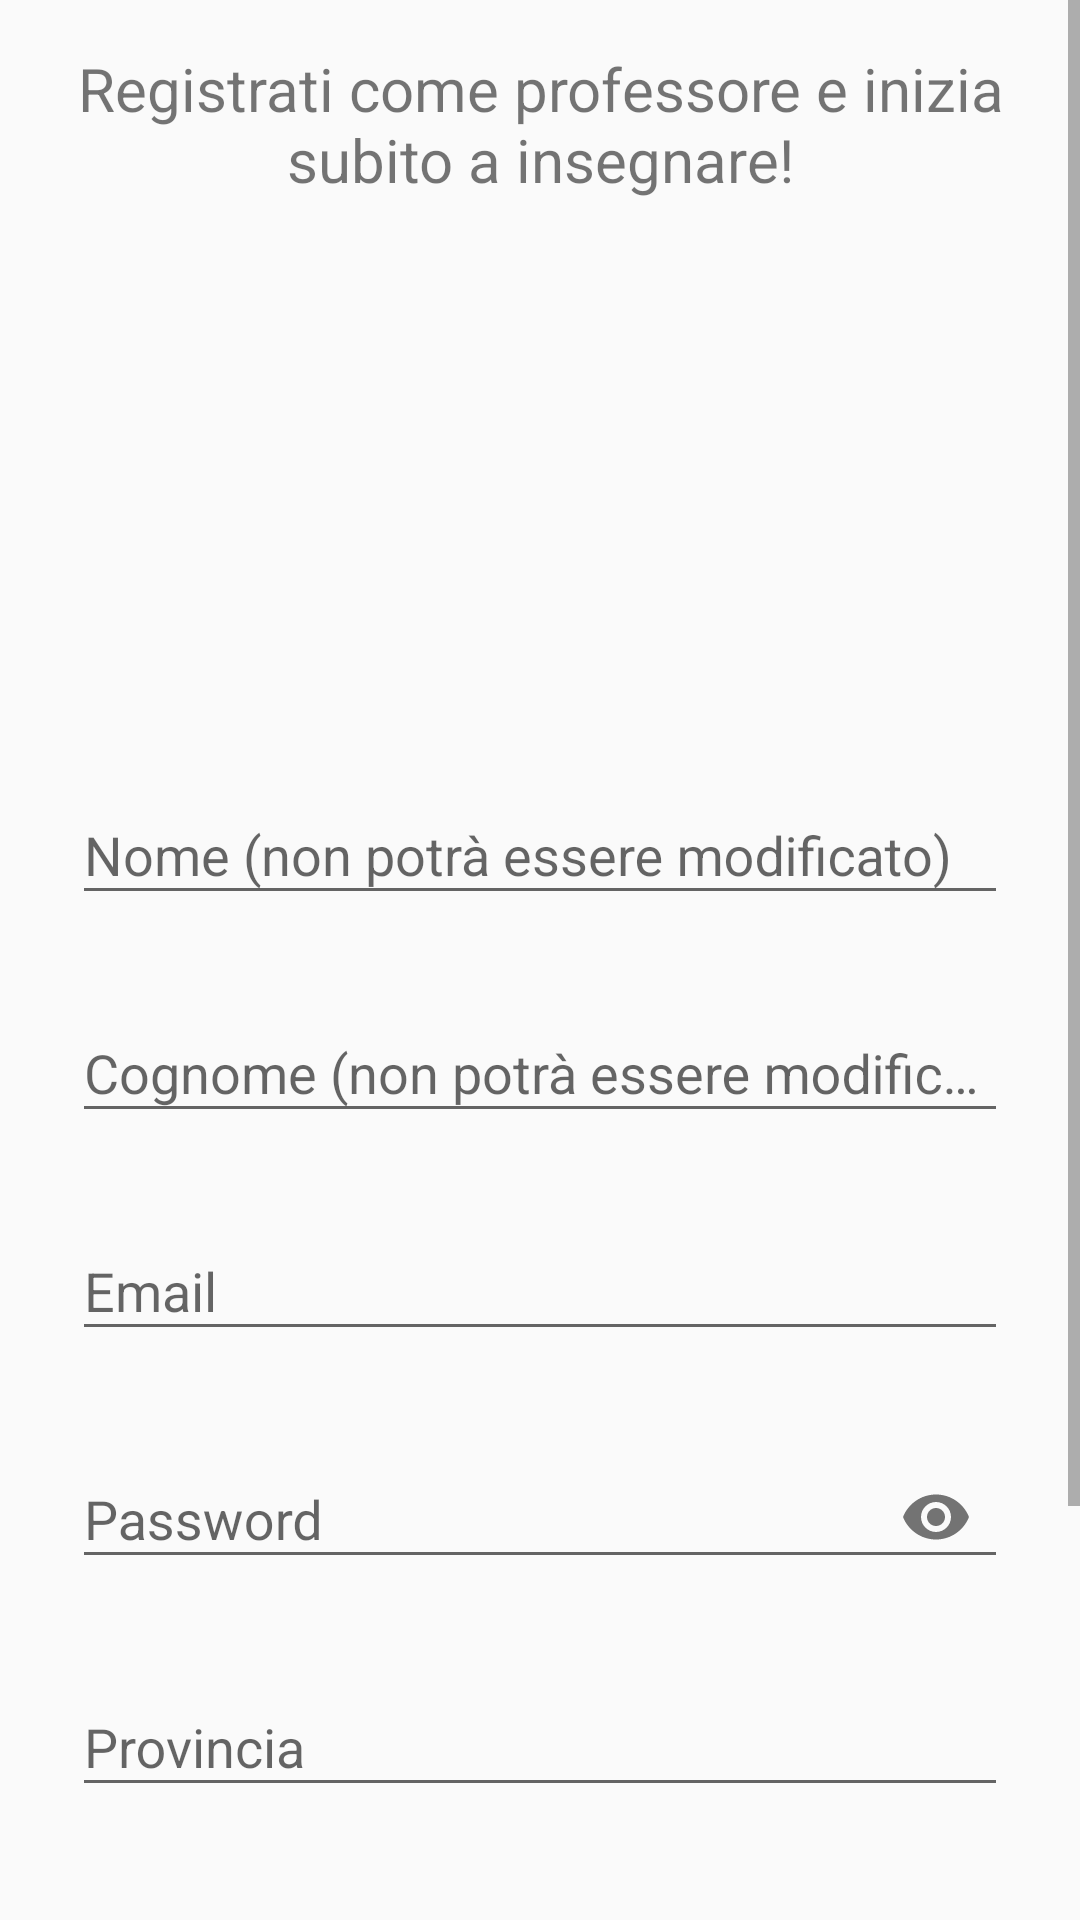

Here is an Android app screen rendered from its layout file. Give the layout XML and the strings, colors and styles it references.
<!-- AndroidManifest.xml: application theme AppTheme -->
<!-- res/layout/fragment_registration.xml -->
<?xml version="1.0" encoding="utf-8"?>
<ScrollView xmlns:android="http://schemas.android.com/apk/res/android"
    xmlns:app="http://schemas.android.com/apk/res-auto"
    android:layout_width="match_parent"
    android:layout_height="match_parent">

    <LinearLayout
        android:layout_width="match_parent"
        android:layout_height="wrap_content"
        android:orientation="vertical">

        <TextView
            android:layout_width="match_parent"
            android:layout_height="wrap_content"
            android:gravity="center"
            android:padding="16dp"
            android:text="@string/fragment_registration_title"
            android:textSize="20sp" />

        <ImageView
            android:layout_width="wrap_content"
            android:layout_height="170dp"
            android:src="@drawable/teacher_icon"
            android:contentDescription="@string/teacher_icon" />

        <com.google.android.material.textfield.TextInputLayout
            android:id="@+id/text_input_name"
            android:layout_width="match_parent"
            android:layout_height="wrap_content"
            android:paddingLeft="24dp"
            android:paddingRight="24dp"
            app:errorEnabled="true">

            <com.google.android.material.textfield.TextInputEditText
                android:layout_width="match_parent"
                android:layout_height="wrap_content"
                android:hint="@string/fragment_registration_name"
                android:inputType="text" />

        </com.google.android.material.textfield.TextInputLayout>

        <com.google.android.material.textfield.TextInputLayout
            android:id="@+id/text_input_surname"
            android:layout_width="match_parent"
            android:layout_height="wrap_content"
            android:paddingLeft="24dp"
            android:paddingRight="24dp"
            app:errorEnabled="true">

            <com.google.android.material.textfield.TextInputEditText
                android:layout_width="match_parent"
                android:layout_height="wrap_content"
                android:hint="@string/fragment_registration_surname"
                android:inputType="text" />

        </com.google.android.material.textfield.TextInputLayout>

        <com.google.android.material.textfield.TextInputLayout
            android:id="@+id/text_input_email"
            android:layout_width="match_parent"
            android:layout_height="wrap_content"
            android:paddingLeft="24dp"
            android:paddingRight="24dp"
            app:errorEnabled="true">

            <com.google.android.material.textfield.TextInputEditText
                android:layout_width="match_parent"
                android:layout_height="wrap_content"
                android:hint="@string/fragment_registration_email"
                android:inputType="textEmailAddress" />

        </com.google.android.material.textfield.TextInputLayout>

        <com.google.android.material.textfield.TextInputLayout
            android:id="@+id/text_input_password"
            android:layout_width="match_parent"
            android:layout_height="wrap_content"
            android:paddingLeft="24dp"
            android:paddingRight="24dp"
            app:errorEnabled="true"
            app:passwordToggleEnabled="true">

            <com.google.android.material.textfield.TextInputEditText
                android:layout_width="match_parent"
                android:layout_height="wrap_content"
                android:hint="@string/fragment_registration_password"
                android:inputType="textPassword" />

        </com.google.android.material.textfield.TextInputLayout>

        <com.google.android.material.textfield.TextInputLayout
            android:id="@+id/text_input_place"
            android:layout_width="match_parent"
            android:layout_height="wrap_content"
            android:paddingLeft="24dp"
            android:paddingRight="24dp"
            app:errorEnabled="true">

            <com.google.android.material.textfield.TextInputEditText
                android:layout_width="match_parent"
                android:layout_height="wrap_content"
                android:hint="@string/fragment_home_place_1"
                android:inputType="text" />

        </com.google.android.material.textfield.TextInputLayout>

        <com.google.android.material.textfield.TextInputLayout
            android:id="@+id/text_input_subject"
            android:layout_width="match_parent"
            android:layout_height="wrap_content"
            android:paddingLeft="24dp"
            android:paddingRight="24dp"
            app:errorEnabled="true">

            <com.google.android.material.textfield.TextInputEditText
                android:layout_width="match_parent"
                android:layout_height="wrap_content"
                android:hint="@string/fragment_registration_subjects"
                android:inputType="textMultiLine"
                android:scrollbars="vertical"
                android:scrollHorizontally="false" />

        </com.google.android.material.textfield.TextInputLayout>

        <com.google.android.material.textfield.TextInputLayout
            android:id="@+id/text_input_hours"
            android:layout_width="match_parent"
            android:layout_height="wrap_content"
            android:paddingLeft="24dp"
            android:paddingRight="24dp"
            app:errorEnabled="true">

            <com.google.android.material.textfield.TextInputEditText
                android:layout_width="match_parent"
                android:layout_height="wrap_content"
                android:hint="@string/fragment_registration_hours"
                android:inputType="textMultiLine"
                android:scrollbars="vertical"
                android:scrollHorizontally="false" />

        </com.google.android.material.textfield.TextInputLayout>

        <Button
            android:id="@+id/button_confirm"
            android:layout_width="wrap_content"
            android:layout_height="wrap_content"
            android:layout_gravity="center"
            android:textSize="16sp"
            android:text="@string/fragment_registration_button" />
    </LinearLayout>

</ScrollView>
<!-- resources referenced by this layout -->
<resources>
  <string name="fragment_home_place_1">Provincia</string>
  <string name="fragment_registration_button">CONFERMA</string>
  <string name="fragment_registration_email">Email</string>
  <string name="fragment_registration_hours">Orari</string>
  <string name="fragment_registration_name">Nome (non potrà essere modificato)</string>
  <string name="fragment_registration_password">Password</string>
  <string name="fragment_registration_subjects">Materie (separarle andando a capo)</string>
  <string name="fragment_registration_surname">Cognome (non potrà essere modificato)</string>
  <string name="fragment_registration_title">Registrati come professore e inizia subito a insegnare!</string>
  <string name="teacher_icon">teacher icon</string>
  <style name="AppTheme" parent="Theme.AppCompat.Light.DarkActionBar">
          
          <item name="colorPrimary">@color/colorPrimary</item>
          <item name="colorPrimaryDark">@color/colorPrimaryDark</item>
          <item name="colorAccent">@color/colorAccent</item>
      </style>
  <color name="colorPrimary">#13A1DC</color>
  <color name="colorPrimaryDark">#1C4966</color>
  <color name="colorAccent">#03DAC5</color>
</resources>
